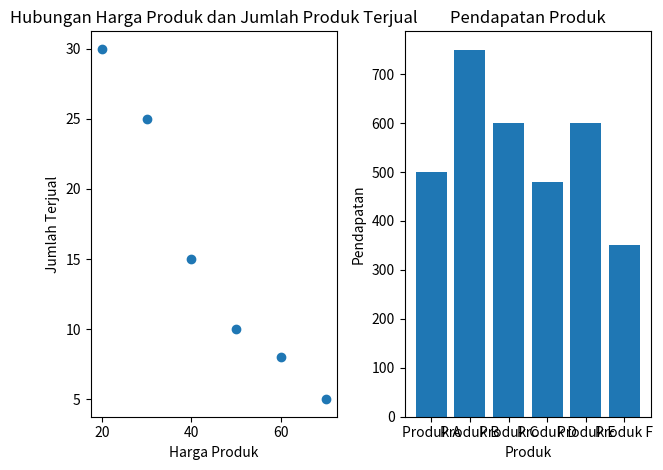

Write Python code to recreate this figure.
import matplotlib.pyplot as plt
import numpy as np

data_transaksi = [
    ("Produk A", 50, 10),
    ("Produk B", 30, 25),
    ("Produk C", 20, 30),
    ("Produk D", 60, 8),
    ("Produk E", 40, 15),
    ("Produk F", 70, 5),
]

# TODO 1: Ekstrak harga produk dan jumlah produk terjual untuk visualiasi pertama
nama_produk = [produk[0] for produk in data_transaksi]
harga_produk = [produk[1] for produk in data_transaksi]
jumlah_terjual = [produk[2] for produk in data_transaksi]

# TODO 2: Buat scatter plot untuk hubungan antara harga produk dan jumlah produk terjual
plt.subplot(1, 2, 1)
plt.scatter(harga_produk, jumlah_terjual)
plt.xlabel("Harga Produk")
plt.ylabel("Jumlah Terjual")
plt.title("Hubungan Harga Produk dan Jumlah Produk Terjual")

# TODO 3: Hitung total pendapatan untuk setiap produk
pendapatan = [harga_produk[i] * jumlah_terjual[i] for i in range(len(harga_produk))]

# TODO 4: Tambahkan bar chart untuk menyajikan pendapatan produk
plt.subplot(1, 2, 2)
plt.bar(nama_produk, pendapatan)
plt.xlabel("Produk")
plt.ylabel("Pendapatan")
plt.title("Pendapatan Produk")

plt.tight_layout()
plt.show()
